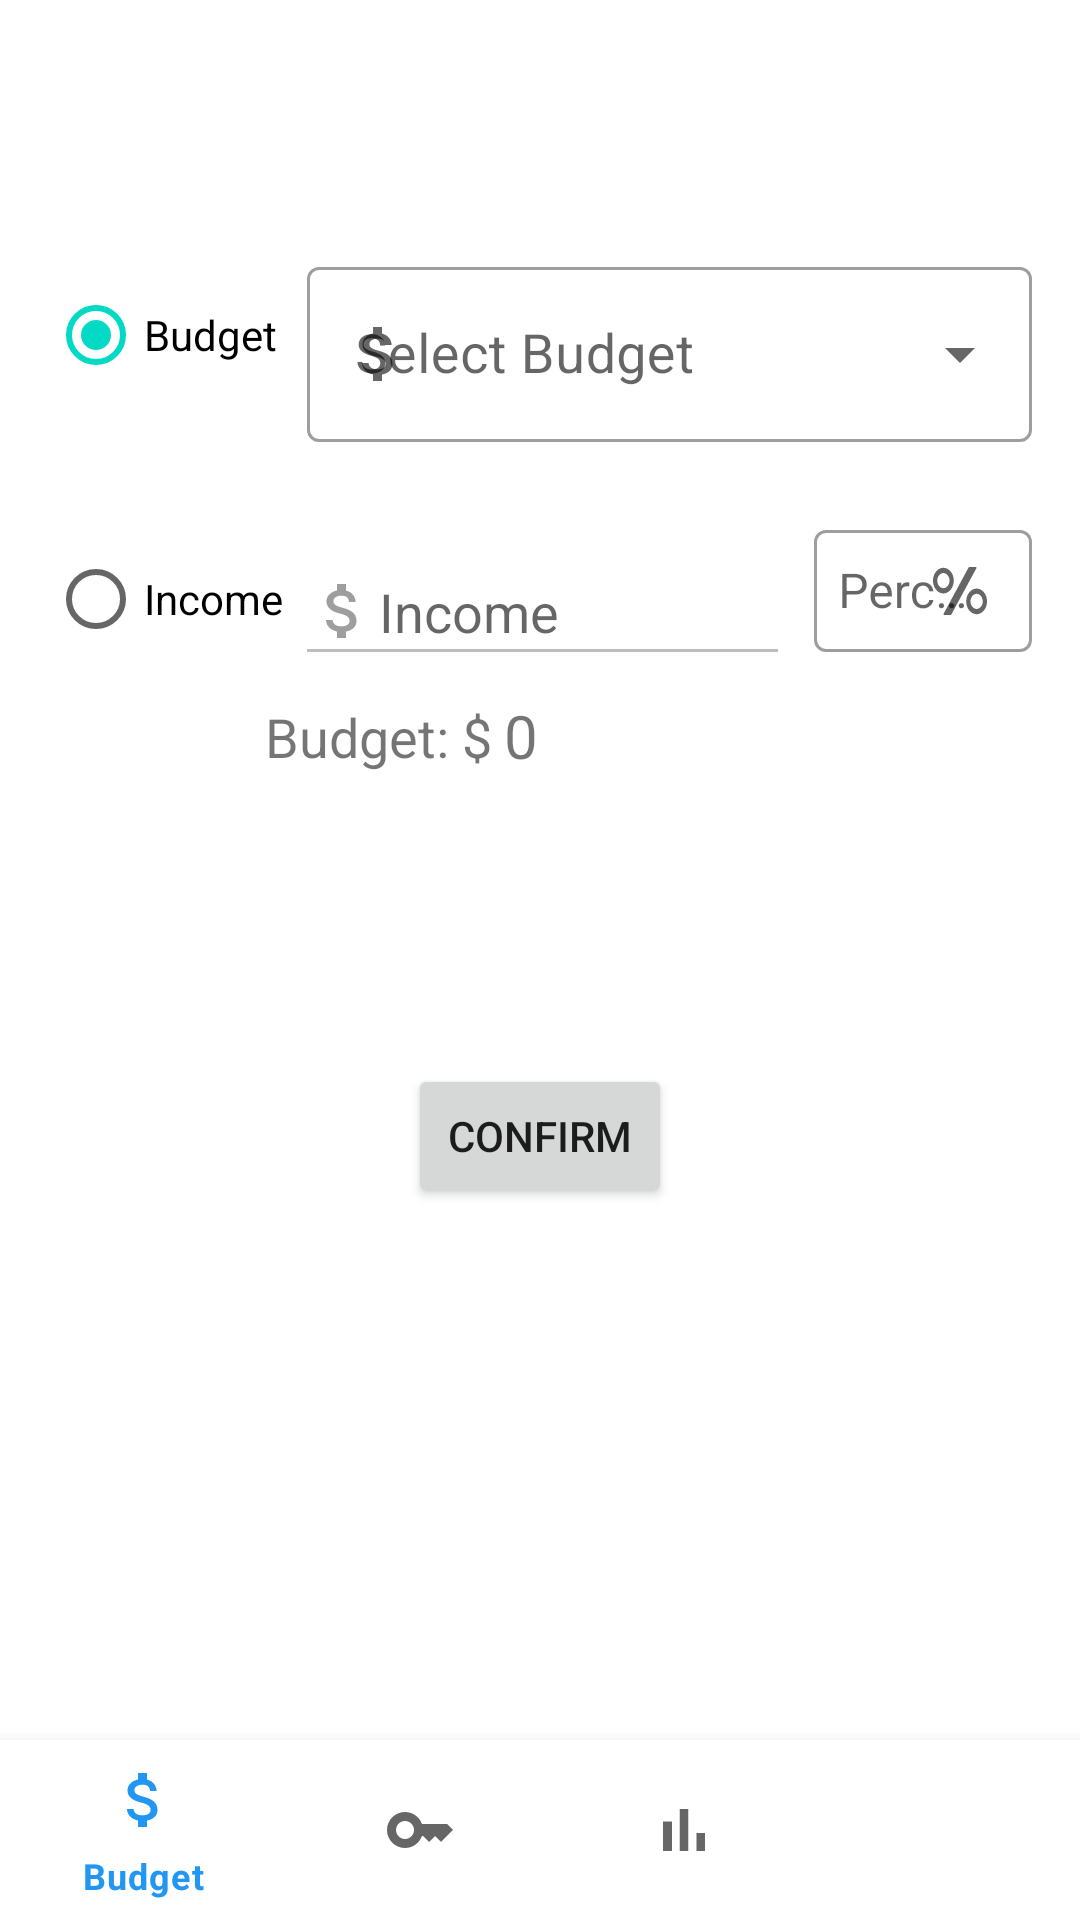

Reconstruct the res/layout file that produces this screen, plus the resources it refers to.
<!-- AndroidManifest.xml: application theme Theme.FYP2022 -->
<!-- res/layout/activity_set_budget.xml -->
<?xml version="1.0" encoding="utf-8"?>
<androidx.constraintlayout.widget.ConstraintLayout xmlns:android="http://schemas.android.com/apk/res/android"
    xmlns:app="http://schemas.android.com/apk/res-auto"
    xmlns:tools="http://schemas.android.com/tools"
    android:layout_width="match_parent"
    android:layout_height="match_parent"
    tools:context=".SetBudget">

    <TextView
        android:id="@+id/tv_budgetSetText"
        android:layout_width="wrap_content"
        android:layout_height="wrap_content"
        android:layout_marginStart="48dp"
        android:layout_marginBottom="32dp"
        android:text="Budget: $"
        android:textSize="18sp"
        app:layout_constraintBottom_toTopOf="@+id/divider7"
        app:layout_constraintEnd_toEndOf="parent"
        app:layout_constraintHorizontal_bias="0.171"
        app:layout_constraintStart_toStartOf="parent" />

    <TextView
        android:id="@+id/tv_budgetSetAmt"
        android:layout_width="wrap_content"
        android:layout_height="wrap_content"
        android:layout_marginStart="4dp"
        android:layout_marginTop="-2dp"
        android:text="@string/intialNum"
        android:textSize="20sp"
        app:layout_constraintStart_toEndOf="@+id/tv_budgetSetText"
        app:layout_constraintTop_toTopOf="@+id/tv_budgetSetText" />

    <EditText
        android:id="@+id/et_income"
        android:layout_width="165dp"
        android:layout_height="46dp"

        android:layout_marginStart="4dp"
        android:layout_marginBottom="8dp"
        android:drawableStart="@drawable/ic_dollar"
        android:ems="10"
        android:enabled="false"
        android:hint="@string/income"
        android:inputType="number"
        app:layout_constraintBottom_toTopOf="@+id/tv_budgetSetText"
        app:layout_constraintStart_toEndOf="@+id/radioGrp_setBudget" />

    <Button
        android:id="@+id/btn_confirm"
        android:layout_width="wrap_content"
        android:layout_height="wrap_content"
        android:layout_marginTop="64dp"
        android:text="@string/confirm"
        app:layout_constraintEnd_toEndOf="parent"
        app:layout_constraintHorizontal_bias="0.5"
        app:layout_constraintStart_toStartOf="parent"
        app:layout_constraintTop_toBottomOf="@+id/divider7" />

    <RadioGroup
        android:id="@+id/radioGrp_setBudget"
        android:layout_width="wrap_content"
        android:layout_height="wrap_content"
        android:layout_marginStart="16dp"
        android:layout_marginBottom="8dp"
        app:layout_constraintBottom_toTopOf="@+id/tv_budgetSetAmt"
        app:layout_constraintStart_toStartOf="parent">

        <RadioButton
            android:id="@+id/radioBtn_Budget"
            android:layout_width="wrap_content"
            android:layout_height="wrap_content"
            android:layout_marginStart="0dp"
            android:layout_marginTop="32dp"
            android:checked="true"
            android:onClick="onCheckedButton"
            android:text="@string/budget"

            />

        <RadioButton
            android:id="@+id/radioBtn_Income"
            android:layout_width="wrap_content"
            android:layout_height="wrap_content"
            android:layout_marginStart="0dp"
            android:layout_marginTop="40dp"
            android:onClick="onCheckedButton"
            android:text="@string/income"
            app:layout_constraintStart_toStartOf="parent"
            app:layout_constraintTop_toBottomOf="@+id/radioBtn_Budget" />
    </RadioGroup>

    <com.google.android.material.textfield.TextInputLayout
        android:id="@+id/dd_budget"
        style="@style/Widget.MaterialComponents.TextInputLayout.OutlinedBox.ExposedDropdownMenu"
        android:layout_width="0dp"
        android:layout_height="wrap_content"
        android:layout_marginStart="8dp"
        android:layout_marginEnd="16dp"
        android:layout_marginBottom="32dp"
        android:hint="@string/selectBudget"
        app:layout_constraintBottom_toTopOf="@+id/et_income"
        app:layout_constraintEnd_toEndOf="parent"
        app:layout_constraintHorizontal_bias="0.0"
        app:layout_constraintStart_toEndOf="@+id/radioGrp_setBudget"
        app:startIconDrawable="@drawable/ic_dollar">

        <AutoCompleteTextView
            android:id="@+id/actv_budgetAmt"
            android:layout_width="match_parent"
            android:layout_height="wrap_content"
            android:dropDownHeight="250dp"
            android:inputType="none"
            android:textSize="18sp" />
    </com.google.android.material.textfield.TextInputLayout>

    <com.google.android.material.textfield.TextInputLayout
        android:id="@+id/dd_budgetPercent"
        style="@style/Widget.MaterialComponents.TextInputLayout.OutlinedBox.ExposedDropdownMenu"
        android:layout_width="0dp"
        android:layout_height="0dp"
        android:layout_marginStart="8dp"
        android:layout_marginTop="24dp"
        android:layout_marginEnd="16dp"

        android:layout_marginBottom="16dp"
        android:hint="@string/percent"
        app:endIconDrawable="@drawable/ic_percent"
        app:layout_constraintBottom_toTopOf="@+id/tv_budgetSetText"
        app:layout_constraintEnd_toEndOf="parent"
        app:layout_constraintStart_toEndOf="@+id/et_income"
        app:layout_constraintTop_toBottomOf="@+id/dd_budget">

        <AutoCompleteTextView
            android:id="@+id/actv_budgetPercent"
            android:layout_width="match_parent"
            android:layout_height="match_parent"
            android:layout_weight="1"
            android:dropDownHeight="200dp"
            android:inputType="none"
            android:paddingStart="8dp"
            android:paddingTop="8dp"
            android:paddingBottom="8dp"
            android:textSize="16sp" />
    </com.google.android.material.textfield.TextInputLayout>

    <com.google.android.material.bottomnavigation.BottomNavigationView
        android:id="@+id/bottom_navigation"
        android:layout_width="match_parent"
        android:layout_height="60dp"
        android:layout_alignParentBottom="true"
        android:background="@color/white"
        app:itemHorizontalTranslationEnabled="true"
        app:layout_constraintBottom_toBottomOf="parent"
        app:layout_constraintEnd_toEndOf="parent"
        app:layout_constraintStart_toStartOf="parent"
        app:menu="@menu/bottom_nav" />

    <View
        android:id="@+id/divider7"
        android:layout_width="409dp"
        android:layout_height="1dp"
        android:background="?android:attr/listDivider"
        android:visibility="invisible"
        app:layout_constraintBottom_toTopOf="@+id/bottom_navigation"
        app:layout_constraintTop_toTopOf="parent"
        tools:layout_editor_absoluteX="1dp" />


</androidx.constraintlayout.widget.ConstraintLayout>
<!-- resources referenced by this layout -->
<resources>
  <color name="white">#FFFFFFFF</color>
  <!-- drawable ic_dollar (drawable) -->
  <vector xmlns:android="http://schemas.android.com/apk/res/android"
      android:width="24dp"
      android:height="24dp"
      android:viewportWidth="24"
      android:viewportHeight="24"
      >
    <path
        android:fillColor="@color/grey_500"
        android:pathData="M11.8,10.9c-2.27,-0.59 -3,-1.2 -3,-2.15 0,-1.09 1.01,-1.85 2.7,-1.85 1.78,0 2.44,0.85 2.5,2.1h2.21c-0.07,-1.72 -1.12,-3.3 -3.21,-3.81V3h-3v2.16c-1.94,0.42 -3.5,1.68 -3.5,3.61 0,2.31 1.91,3.46 4.7,4.13 2.5,0.6 3,1.48 3,2.41 0,0.69 -0.49,1.79 -2.7,1.79 -2.06,0 -2.87,-0.92 -2.98,-2.1h-2.2c0.12,2.19 1.76,3.42 3.68,3.83V21h3v-2.15c1.95,-0.37 3.5,-1.5 3.5,-3.55 0,-2.84 -2.43,-3.81 -4.7,-4.4z"/>
  </vector>
  <!-- drawable ic_percent: vector/xml drawable (drawable, 4325 chars, omitted) -->
  <string name="budget">Budget</string>
  <string name="confirm">Confirm</string>
  <string name="income">Income</string>
  <string name="intialNum">0</string>
  <string name="percent">Percent</string>
  <string name="selectBudget">Select Budget</string>
  <style name="Theme.FYP2022" parent="Theme.MaterialComponents.DayNight.DarkActionBar">
  
          
          <item name="colorSecondary">@color/teal_200</item>
          <item name="colorSecondaryVariant">@color/teal_700</item>
          <item name="colorOnSecondary">@color/black</item>
          
          <item name="android:statusBarColor" tools:targetApi="l">?attr/colorPrimaryVariant</item>
          
          
          <item name="colorPrimary">@color/blue_500</item>
          <item name="colorPrimaryVariant">@color/blue_700</item>
          <item name="colorOnPrimary">@color/white</item>
  
      </style>
  <color name="grey_500">#9E9E9E</color>
  <color name="teal_200">#FF03DAC5</color>
  <color name="teal_700">#FF018786</color>
  <color name="black">#FF000000</color>
  <color name="blue_500">#2196F3</color>
  <color name="blue_700">#1976D2</color>
</resources>
